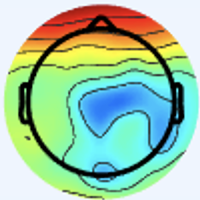

The data file committed next to this chart (first rows):
[238 245 254 255], [238 245 254 255], [238 245 254 255], [238 245 254 255], [238 245 254 255], [238 245 254 255], [238 245 254 255], [238 245 254 255], [238 245 254 255], [238 245 254 255], [238 245 254 255], [238 245 254 255], [238 245 254 255], [238 245 254 255], [238 245 254 255], [238 245 254 255], [238 245 254 255], [238 245 254 255], [238 245 254 255], [238 245 254 255], [238 245 254 255], [238 245 254 255], [238 245 254 255], [238 245 254 255]
[238 245 254 255], [238 245 254 255], [238 245 254 255], [238 245 254 255], [238 245 254 255], [238 245 254 255], [238 245 254 255], [238 245 254 255], [238 245 254 255], [238 245 254 255], [238 245 254 255], [238 245 254 255], [238 245 254 255], [238 245 254 255], [238 245 254 255], [238 245 254 255], [238 245 254 255], [238 245 254 255], [238 245 254 255], [238 245 254 255], [238 245 254 255], [238 245 254 255], [238 245 254 255], [238 245 254 255]
[238 245 254 255], [238 245 254 255], [238 245 254 255], [238 245 254 255], [238 245 254 255], [238 245 254 255], [238 245 254 255], [238 245 254 255], [238 245 254 255], [238 245 254 255], [238 245 254 255], [238 245 254 255], [238 245 254 255], [238 245 254 255], [238 245 254 255], [238 245 254 255], [238 245 254 255], [238 245 254 255], [238 245 254 255], [238 245 254 255], [238 245 254 255], [238 245 254 255], [238 245 254 255], [238 245 254 255]
[238 245 254 255], [238 245 254 255], [238 245 254 255], [238 245 254 255], [238 245 254 255], [238 245 254 255], [238 245 254 255], [238 245 254 255], [238 245 254 255], [238 245 254 255], [238 245 254 255], [238 245 254 255], [238 245 254 255], [238 245 254 255], [238 245 254 255], [238 245 254 255], [238 245 254 255], [238 245 254 255], [238 245 254 255], [238 245 254 255], [238 245 254 255], [238 245 254 255], [238 245 254 255], [238 245 254 255]
[238 245 254 255], [238 245 254 255], [238 245 254 255], [238 245 254 255], [238 245 254 255], [238 245 254 255], [238 245 254 255], [238 245 254 255], [238 245 254 255], [238 245 254 255], [238 245 254 255], [238 245 254 255], [238 245 254 255], [238 245 254 255], [238 245 254 255], [238 245 254 255], [238 245 254 255], [238 245 254 255], [238 245 254 255], [238 245 254 255], [238 245 254 255], [238 245 254 255], [238 245 254 255], [238 245 254 255]
[238 245 254 255], [238 245 254 255], [238 245 254 255], [238 245 254 255], [238 245 254 255], [238 245 254 255], [238 245 254 255], [238 245 254 255], [238 245 254 255], [238 245 254 255], [238 245 254 255], [238 245 254 255], [238 245 254 255], [238 245 254 255], [238 245 254 255], [238 245 254 255], [238 245 254 255], [238 245 254 255], [238 245 254 255], [238 245 254 255], [238 245 254 255], [238 245 254 255], [238 245 254 255], [238 245 254 255]
[238 245 254 255], [238 245 254 255], [238 245 254 255], [238 245 254 255], [238 245 254 255], [238 245 254 255], [238 245 254 255], [238 245 254 255], [238 245 254 255], [238 245 254 255], [238 245 254 255], [238 245 254 255], [238 245 254 255], [238 245 254 255], [238 245 254 255], [238 245 254 255], [238 245 254 255], [238 245 254 255], [238 245 254 255], [238 245 254 255], [238 245 254 255], [238 245 254 255], [238 245 254 255], [238 245 254 255]
[238 245 254 255], [238 245 254 255], [238 245 254 255], [238 245 254 255], [238 245 254 255], [238 245 254 255], [238 245 254 255], [238 245 254 255], [238 245 254 255], [238 245 254 255], [238 245 254 255], [238 245 254 255], [238 245 254 255], [238 245 254 255], [238 245 254 255], [238 245 254 255], [238 245 254 255], [238 245 254 255], [238 245 254 255], [238 245 254 255], [238 245 254 255], [238 245 254 255], [238 245 254 255], [238 245 254 255]
[239 245 254 255], [239 245 254 255], [239 245 254 255], [239 245 254 255], [239 245 254 255], [239 245 254 255], [239 245 254 255], [239 245 254 255], [239 245 254 255], [239 245 254 255], [239 245 254 255], [239 245 254 255], [239 245 254 255], [239 245 254 255], [239 245 254 255], [239 245 254 255], [239 245 254 255], [239 245 254 255], [239 245 254 255], [239 245 254 255], [239 245 254 255], [239 245 254 255], [239 245 254 255], [239 245 254 255]
[239 245 254 255], [239 245 254 255], [239 245 254 255], [239 245 254 255], [239 245 254 255], [239 245 254 255], [239 245 254 255], [239 245 254 255], [239 245 254 255], [239 245 254 255], [239 245 254 255], [239 245 254 255], [239 245 254 255], [239 245 254 255], [239 245 254 255], [239 245 254 255], [239 245 254 255], [239 245 254 255], [239 245 254 255], [239 245 254 255], [239 245 254 255], [239 245 254 255], [239 245 254 255], [239 245 254 255]
[239 245 254 255], [239 245 254 255], [239 245 254 255], [239 245 254 255], [239 245 254 255], [239 245 254 255], [239 245 254 255], [239 245 254 255], [239 245 254 255], [239 245 254 255], [239 245 254 255], [239 245 254 255], [239 245 254 255], [239 245 254 255], [239 245 254 255], [239 245 254 255], [239 245 254 255], [239 245 254 255], [239 245 254 255], [239 245 254 255], [239 245 254 255], [239 245 254 255], [239 245 254 255], [239 245 254 255]
[239 245 254 255], [239 245 254 255], [239 245 254 255], [239 245 254 255], [239 245 254 255], [239 245 254 255], [239 245 254 255], [239 245 254 255], [239 245 254 255], [239 245 254 255], [239 245 254 255], [239 245 254 255], [239 245 254 255], [239 245 254 255], [239 245 254 255], [239 245 254 255], [239 245 254 255], [239 245 254 255], [239 245 254 255], [239 245 254 255], [239 245 254 255], [239 245 254 255], [239 245 254 255], [239 245 254 255]
[239 245 254 255], [239 245 254 255], [239 245 254 255], [239 245 254 255], [239 245 254 255], [239 245 254 255], [239 245 254 255], [239 245 254 255], [239 245 254 255], [239 245 254 255], [239 245 254 255], [239 245 254 255], [239 245 254 255], [239 245 254 255], [239 245 254 255], [239 245 254 255], [239 245 254 255], [239 245 254 255], [239 245 254 255], [239 245 254 255], [239 245 254 255], [239 245 254 255], [239 245 254 255], [239 245 254 255]
[239 245 254 255], [239 245 254 255], [239 245 254 255], [239 245 254 255], [239 245 254 255], [239 245 254 255], [239 245 254 255], [239 245 254 255], [239 245 254 255], [239 245 254 255], [239 245 254 255], [239 245 254 255], [239 245 254 255], [239 245 254 255], [239 245 254 255], [239 245 254 255], [239 245 254 255], [239 245 254 255], [239 245 254 255], [239 245 254 255], [239 245 254 255], [239 245 254 255], [239 245 254 255], [239 245 254 255]
[239 245 254 255], [239 245 254 255], [239 245 254 255], [239 245 254 255], [239 245 254 255], [239 245 254 255], [239 245 254 255], [239 245 254 255], [239 245 254 255], [239 245 254 255], [239 245 254 255], [239 245 254 255], [239 245 254 255], [239 245 254 255], [239 245 254 255], [239 245 254 255], [239 245 254 255], [239 245 254 255], [239 245 254 255], [239 245 254 255], [239 245 254 255], [239 245 254 255], [239 245 254 255], [239 245 254 255]
[239 245 254 255], [239 245 254 255], [239 245 254 255], [239 245 254 255], [239 245 254 255], [239 245 254 255], [239 245 254 255], [239 245 254 255], [239 245 254 255], [239 245 254 255], [239 245 254 255], [239 245 254 255], [239 245 254 255], [239 245 254 255], [239 245 254 255], [239 245 254 255], [239 245 254 255], [239 245 254 255], [239 245 254 255], [239 245 254 255], [239 245 254 255], [239 245 254 255], [239 245 254 255], [239 245 254 255]
[239 245 254 255], [239 245 254 255], [239 245 254 255], [239 245 254 255], [239 245 254 255], [239 245 254 255], [239 245 254 255], [239 245 254 255], [239 245 254 255], [239 245 254 255], [239 245 254 255], [239 245 254 255], [239 245 254 255], [239 245 254 255], [239 245 254 255], [239 245 254 255], [239 245 254 255], [239 245 254 255], [239 245 254 255], [239 245 254 255], [239 245 254 255], [239 245 254 255], [239 245 254 255], [239 245 254 255]
[239 245 254 255], [239 245 254 255], [239 245 254 255], [239 245 254 255], [239 245 254 255], [239 245 254 255], [239 245 254 255], [239 245 254 255], [239 245 254 255], [239 245 254 255], [239 245 254 255], [239 245 254 255], [239 245 254 255], [239 245 254 255], [239 245 254 255], [239 245 254 255], [239 245 254 255], [239 245 254 255], [239 245 254 255], [239 245 254 255], [239 245 254 255], [239 245 254 255], [239 245 254 255], [239 245 254 255]
[239 245 254 255], [239 245 254 255], [239 245 254 255], [239 245 254 255], [239 245 254 255], [239 245 254 255], [239 245 254 255], [239 245 254 255], [239 245 254 255], [239 245 254 255], [239 245 254 255], [239 245 254 255], [239 245 254 255], [239 245 254 255], [239 245 254 255], [239 245 254 255], [239 245 254 255], [239 245 254 255], [239 245 254 255], [239 245 254 255], [239 245 254 255], [239 245 254 255], [239 245 254 255], [239 245 254 255]
[239 245 254 255], [239 245 254 255], [239 245 254 255], [239 245 254 255], [239 245 254 255], [239 245 254 255], [239 245 254 255], [239 245 254 255], [239 245 254 255], [239 245 254 255], [239 245 254 255], [239 245 254 255], [239 245 254 255], [239 245 254 255], [239 245 254 255], [239 245 254 255], [239 245 254 255], [239 245 254 255], [239 245 254 255], [239 245 254 255], [239 245 254 255], [239 245 254 255], [239 245 254 255], [239 245 254 255]
[239 245 254 255], [239 245 254 255], [239 245 254 255], [239 245 254 255], [239 245 254 255], [239 245 254 255], [239 245 254 255], [239 245 254 255], [239 245 254 255], [239 245 254 255], [239 245 254 255], [239 245 254 255], [239 245 254 255], [239 245 254 255], [239 245 254 255], [239 245 254 255], [239 245 254 255], [239 245 254 255], [239 245 254 255], [239 245 254 255], [239 245 254 255], [239 245 254 255], [239 245 254 255], [239 245 254 255]
[239 245 254 255], [239 245 254 255], [239 245 254 255], [239 245 254 255], [239 245 254 255], [239 245 254 255], [239 245 254 255], [239 245 254 255], [239 245 254 255], [239 245 254 255], [239 245 254 255], [239 245 254 255], [239 245 254 255], [239 245 254 255], [239 245 254 255], [239 245 254 255], [239 245 254 255], [239 245 254 255], [239 245 254 255], [239 245 254 255], [239 245 254 255], [239 245 254 255], [239 245 254 255], [239 245 254 255]
[239 245 254 255], [239 245 254 255], [239 245 254 255], [239 245 254 255], [239 245 254 255], [239 245 254 255], [239 245 254 255], [239 245 254 255], [239 245 254 255], [239 245 254 255], [239 245 254 255], [239 245 254 255], [239 245 254 255], [239 245 254 255], [239 245 254 255], [239 245 254 255], [239 245 254 255], [239 245 254 255], [239 245 254 255], [239 245 254 255], [239 245 254 255], [239 245 254 255], [239 245 254 255], [239 245 254 255]
[239 245 254 255], [239 245 254 255], [239 245 254 255], [239 245 254 255], [239 245 254 255], [239 245 254 255], [239 245 254 255], [239 245 254 255], [239 245 254 255], [239 245 254 255], [239 245 254 255], [239 245 254 255], [239 245 254 255], [239 245 254 255], [239 245 254 255], [239 245 254 255], [239 245 254 255], [239 245 254 255], [239 245 254 255], [239 245 254 255], [239 245 254 255], [239 245 254 255], [239 245 254 255], [239 245 254 255]
[239 245 254 255], [239 245 254 255], [239 245 254 255], [239 245 254 255], [239 245 254 255], [239 245 254 255], [239 245 254 255], [239 245 254 255], [239 245 254 255], [239 245 254 255], [239 245 254 255], [239 245 254 255], [239 245 254 255], [239 245 254 255], [239 245 254 255], [239 245 254 255], [239 245 254 255], [239 245 254 255], [239 245 254 255], [239 245 254 255], [239 245 254 255], [239 245 254 255], [239 245 254 255], [239 245 254 255]
[239 245 254 255], [239 245 254 255], [239 245 254 255], [239 245 254 255], [239 245 254 255], [239 245 254 255], [239 245 254 255], [239 245 254 255], [239 245 254 255], [239 245 254 255], [239 245 254 255], [239 245 254 255], [239 245 254 255], [239 245 254 255], [239 245 254 255], [239 245 254 255], [239 245 254 255], [239 245 254 255], [239 245 254 255], [239 245 254 255], [239 245 254 255], [239 245 254 255], [239 245 254 255], [239 245 254 255]
[239 245 254 255], [239 245 254 255], [239 245 254 255], [239 245 254 255], [239 245 254 255], [239 245 254 255], [239 245 254 255], [239 245 254 255], [239 245 254 255], [239 245 254 255], [239 245 254 255], [239 245 254 255], [239 245 254 255], [239 245 254 255], [239 245 254 255], [239 245 254 255], [239 245 254 255], [239 245 254 255], [239 245 254 255], [239 245 254 255], [239 245 254 255], [239 245 254 255], [239 245 254 255], [239 245 254 255]
[239 245 254 255], [239 245 254 255], [239 245 254 255], [239 245 254 255], [239 245 254 255], [239 245 254 255], [239 245 254 255], [239 245 254 255], [239 245 254 255], [239 245 254 255], [239 245 254 255], [239 245 254 255], [239 245 254 255], [239 245 254 255], [239 245 254 255], [239 245 254 255], [239 245 254 255], [239 245 254 255], [239 245 254 255], [239 245 254 255], [239 245 254 255], [239 245 254 255], [239 245 254 255], [239 245 254 255]
[239 245 254 255], [239 245 254 255], [239 245 254 255], [239 245 254 255], [239 245 254 255], [239 245 254 255], [239 245 254 255], [239 245 254 255], [239 245 254 255], [239 245 254 255], [239 245 254 255], [239 245 254 255], [239 245 254 255], [239 245 254 255], [239 245 254 255], [239 245 254 255], [239 245 254 255], [239 245 254 255], [239 245 254 255], [239 245 254 255], [239 245 254 255], [239 245 254 255], [239 245 254 255], [239 245 254 255]
[239 245 254 255], [239 245 254 255], [239 245 254 255], [239 245 254 255], [239 245 254 255], [239 245 254 255], [239 245 254 255], [239 245 254 255], [239 245 254 255], [239 245 254 255], [239 245 254 255], [239 245 254 255], [239 245 254 255], [239 245 254 255], [239 245 254 255], [239 245 254 255], [239 245 254 255], [239 245 254 255], [239 245 254 255], [239 245 254 255], [239 245 254 255], [239 245 254 255], [239 245 254 255], [239 245 254 255]
[239 245 254 255], [239 245 254 255], [239 245 254 255], [239 245 254 255], [239 245 254 255], [239 245 254 255], [239 245 254 255], [239 245 254 255], [239 245 254 255], [239 245 254 255], [239 245 254 255], [239 245 254 255], [239 245 254 255], [239 245 254 255], [239 245 254 255], [239 245 254 255], [239 245 254 255], [239 245 254 255], [239 245 254 255], [239 245 254 255], [239 245 254 255], [239 245 254 255], [239 245 254 255], [239 245 254 255]
[239 245 254 255], [239 245 254 255], [239 245 254 255], [239 245 254 255], [239 245 254 255], [239 245 254 255], [239 245 254 255], [239 245 254 255], [239 245 254 255], [239 245 254 255], [239 245 254 255], [239 245 254 255], [239 245 254 255], [239 245 254 255], [239 245 254 255], [239 245 254 255], [239 245 254 255], [239 245 254 255], [239 245 254 255], [239 245 254 255], [239 245 254 255], [239 245 254 255], [239 245 254 255], [239 245 254 255]
[239 245 254 255], [239 245 254 255], [239 245 254 255], [239 245 254 255], [239 245 254 255], [239 245 254 255], [239 245 254 255], [239 245 254 255], [239 245 254 255], [239 245 254 255], [239 245 254 255], [239 245 254 255], [239 245 254 255], [239 245 254 255], [239 245 254 255], [239 245 254 255], [239 245 254 255], [239 245 254 255], [239 245 254 255], [239 245 254 255], [239 245 254 255], [239 245 254 255], [239 245 254 255], [239 245 254 255]
[239 245 254 255], [239 245 254 255], [239 245 254 255], [239 245 254 255], [239 245 254 255], [239 245 254 255], [239 245 254 255], [239 245 254 255], [239 245 254 255], [239 245 254 255], [239 245 254 255], [239 245 254 255], [239 245 254 255], [239 245 254 255], [239 245 254 255], [239 245 254 255], [239 245 254 255], [239 245 254 255], [239 245 254 255], [239 245 254 255], [239 245 254 255], [239 245 254 255], [239 245 254 255], [239 245 254 255]
[239 245 254 255], [239 245 254 255], [239 245 254 255], [239 245 254 255], [239 245 254 255], [239 245 254 255], [239 245 254 255], [239 245 254 255], [239 245 254 255], [239 245 254 255], [239 245 254 255], [239 245 254 255], [239 245 254 255], [239 245 254 255], [239 245 254 255], [239 245 254 255], [239 245 254 255], [239 245 254 255], [239 245 254 255], [239 245 254 255], [239 245 254 255], [239 245 254 255], [239 245 254 255], [239 245 254 255]
[239 245 254 255], [239 245 254 255], [239 245 254 255], [239 245 254 255], [239 245 254 255], [239 245 254 255], [239 245 254 255], [239 245 254 255], [239 245 254 255], [239 245 254 255], [239 245 254 255], [239 245 254 255], [239 245 254 255], [239 245 254 255], [239 245 254 255], [239 245 254 255], [239 245 254 255], [239 245 254 255], [239 245 254 255], [239 245 254 255], [239 245 254 255], [239 245 254 255], [239 245 254 255], [239 245 254 255]
[239 245 254 255], [239 245 254 255], [239 245 254 255], [239 245 254 255], [239 245 254 255], [239 245 254 255], [239 245 254 255], [239 245 254 255], [239 245 254 255], [239 245 254 255], [239 245 254 255], [239 245 254 255], [239 245 254 255], [239 245 254 255], [239 245 254 255], [239 245 254 255], [239 245 254 255], [239 245 254 255], [239 245 254 255], [239 245 254 255], [239 245 254 255], [239 245 254 255], [239 245 254 255], [239 245 254 255]
[239 245 254 255], [239 245 254 255], [239 245 254 255], [239 245 254 255], [239 245 254 255], [239 245 254 255], [239 245 254 255], [239 245 254 255], [239 245 254 255], [239 245 254 255], [239 245 254 255], [239 245 254 255], [239 245 254 255], [239 245 254 255], [239 245 254 255], [239 245 254 255], [239 245 254 255], [239 245 254 255], [239 245 254 255], [239 245 254 255], [239 245 254 255], [239 245 254 255], [239 245 254 255], [239 245 254 255]
[239 245 254 255], [239 245 254 255], [239 245 254 255], [239 245 254 255], [239 245 254 255], [239 245 254 255], [239 245 254 255], [239 245 254 255], [239 245 254 255], [239 245 254 255], [239 245 254 255], [239 245 254 255], [239 245 254 255], [239 245 254 255], [239 245 254 255], [239 245 254 255], [239 245 254 255], [239 245 254 255], [239 245 254 255], [239 245 254 255], [239 245 254 255], [239 245 254 255], [239 245 254 255], [239 245 254 255]
[239 245 254 255], [239 245 254 255], [239 245 254 255], [239 245 254 255], [239 245 254 255], [239 245 254 255], [239 245 254 255], [239 245 254 255], [239 245 254 255], [239 245 254 255], [239 245 254 255], [239 245 254 255], [239 245 254 255], [239 245 254 255], [239 245 254 255], [239 245 254 255], [239 245 254 255], [239 245 254 255], [239 245 254 255], [239 245 254 255], [239 245 254 255], [239 245 254 255], [239 245 254 255], [239 246 254 255]
[239 245 254 255], [239 245 254 255], [239 245 254 255], [239 245 254 255], [239 245 254 255], [239 245 254 255], [239 245 254 255], [239 245 254 255], [239 245 254 255], [239 245 254 255], [239 245 254 255], [239 245 254 255], [239 245 254 255], [239 245 254 255], [239 245 254 255], [239 245 254 255], [239 245 254 255], [239 245 254 255], [239 245 254 255], [239 245 254 255], [239 245 254 255], [239 245 254 255], [239 247 254 255], [239 247 254 255]
[239 245 254 255], [239 245 254 255], [239 245 254 255], [239 245 254 255], [239 245 254 255], [239 245 254 255], [239 245 254 255], [239 245 254 255], [239 245 254 255], [239 245 254 255], [239 245 254 255], [239 245 254 255], [239 245 254 255], [239 245 254 255], [239 245 254 255], [239 245 254 255], [239 245 254 255], [239 245 254 255], [239 245 254 255], [239 245 254 255], [239 245 254 255], [239 245 254 255], [239 246 254 255], [239 241 246 255]
[239 245 254 255], [239 245 254 255], [239 245 254 255], [239 245 254 255], [239 245 254 255], [239 245 254 255], [239 245 254 255], [239 245 254 255], [239 245 254 255], [239 245 254 255], [239 245 254 255], [239 245 254 255], [239 245 254 255], [239 245 254 255], [239 245 254 255], [239 245 254 255], [239 245 254 255], [239 245 254 255], [239 245 254 255], [239 245 254 255], [239 246 254 255], [239 244 253 255], [239 240 247 255], [239 226 216 255]
[239 245 254 255], [239 245 254 255], [239 245 254 255], [239 245 254 255], [239 245 254 255], [239 245 254 255], [239 245 254 255], [239 245 254 255], [239 245 254 255], [239 245 254 255], [239 245 254 255], [239 245 254 255], [239 245 254 255], [239 245 254 255], [239 245 254 255], [239 245 254 255], [239 245 254 255], [239 245 254 255], [239 245 254 255], [239 245 254 255], [239 248 254 255], [239 244 252 255], [239 229 220 255], [239 207 166 255]
[239 245 254 255], [239 245 254 255], [239 245 254 255], [239 245 254 255], [239 245 254 255], [239 245 254 255], [239 245 254 255], [239 245 254 255], [239 245 254 255], [239 245 254 255], [239 245 254 255], [239 245 254 255], [239 245 254 255], [239 245 254 255], [239 245 254 255], [239 245 254 255], [239 245 254 255], [239 245 254 255], [239 245 253 255], [239 245 254 255], [239 251 254 255], [239 245 254 255], [240 212 169 255], [241 180  92 255]
[239 245 254 255], [239 245 254 255], [239 245 254 255], [239 245 254 255], [239 245 254 255], [239 245 254 255], [239 245 254 255], [239 245 254 255], [239 245 254 255], [239 245 254 255], [239 245 254 255], [239 245 254 255], [239 245 254 255], [239 245 254 255], [239 245 254 255], [239 245 254 255], [239 245 254 255], [239 245 254 255], [239 245 254 255], [239 245 254 255], [239 247 254 255], [240 236 223 255], [242 197 119 255], [243 168  62 255]
[239 245 254 255], [239 245 254 255], [239 245 254 255], [239 245 254 255], [239 245 254 255], [239 245 254 255], [239 245 254 255], [239 245 254 255], [239 245 254 255], [239 245 254 255], [239 245 254 255], [239 245 254 255], [239 245 254 255], [239 245 254 255], [239 245 254 255], [239 245 254 255], [239 245 254 255], [239 245 254 255], [239 248 254 255], [239 244 252 255], [242 229 192 255], [243 211 129 255], [243 189  80 255], [243 174  62 255]
[239 245 254 255], [239 245 254 255], [239 245 254 255], [239 245 254 255], [239 245 254 255], [239 245 254 255], [239 245 254 255], [239 245 254 255], [239 245 254 255], [239 245 254 255], [239 245 254 255], [239 245 254 255], [239 245 254 255], [239 245 254 255], [239 245 254 255], [239 245 254 255], [239 245 254 255], [239 245 254 255], [239 248 254 255], [239 241 239 255], [243 215 141 255], [246 194  76 255], [245 186  66 255], [245 184  64 255]
[239 245 254 255], [239 245 254 255], [239 245 254 255], [239 245 254 255], [239 245 254 255], [239 245 254 255], [239 245 254 255], [239 245 254 255], [239 245 254 255], [239 245 254 255], [239 245 254 255], [239 245 254 255], [239 245 254 255], [239 245 254 255], [239 245 254 255], [239 245 254 255], [239 246 254 255], [239 245 253 255], [239 243 250 255], [239 235 213 255], [242 209 113 255], [246 191  67 255], [246 192  66 255], [246 195  67 255]
[239 245 254 255], [239 245 254 255], [239 245 254 255], [239 245 254 255], [239 245 254 255], [239 245 254 255], [239 245 254 255], [239 245 254 255], [239 245 254 255], [239 245 254 255], [239 245 254 255], [239 245 254 255], [239 245 254 255], [239 245 254 255], [239 245 254 255], [239 245 254 255], [239 247 254 255], [240 245 251 255], [241 239 218 255], [242 228 165 255], [246 209  91 255], [246 195  67 255], [240 189  65 255], [234 187  64 255]
[239 245 254 255], [239 245 254 255], [239 245 254 255], [239 245 254 255], [239 245 254 255], [239 245 254 255], [239 245 254 255], [239 245 254 255], [239 245 254 255], [239 245 254 255], [239 245 254 255], [239 245 254 255], [239 245 254 255], [239 245 254 255], [239 245 253 255], [239 245 254 255], [242 250 254 255], [245 250 253 255], [250 237 166 255], [250 225  97 255], [250 219  77 255], [248 207  70 255], [208 172  58 255], [175 147  53 255]
[239 245 254 255], [239 245 254 255], [239 245 254 255], [239 245 254 255], [239 245 254 255], [239 245 254 255], [239 245 254 255], [239 245 254 255], [239 245 254 255], [239 245 254 255], [239 245 254 255], [239 245 254 255], [239 245 254 255], [239 245 254 255], [240 246 254 255], [238 245 254 255], [233 241 254 255], [230 233 233 255], [230 214 125 255], [232 201  69 255], [241 205  69 255], [231 198  67 255], [180 157  56 255], [139 125  51 255]
[239 245 254 255], [239 245 254 255], [239 245 254 255], [239 245 254 255], [239 245 254 255], [239 245 254 255], [239 245 254 255], [239 245 254 255], [239 245 254 255], [239 245 254 255], [239 245 254 255], [239 245 254 255], [239 245 254 255], [239 245 254 255], [243 249 254 255], [236 242 253 255], [207 213 229 255], [180 182 183 255], [162 154  98 255], [155 139  50 255], [167 148  51 255], [173 154  56 255], [154 139  54 255], [139 127  52 255]
[239 245 254 255], [239 245 254 255], [239 245 254 255], [239 245 254 255], [239 245 254 255], [239 245 254 255], [239 245 254 255], [239 245 254 255], [239 245 254 255], [239 245 254 255], [239 245 254 255], [239 245 254 255], [239 245 254 255], [239 245 254 255], [244 250 254 255], [236 241 246 255], [202 203 187 255], [170 166 124 255], [146 140  73 255], [136 128  47 255], [148 138  50 255], [159 149  56 255], [163 152  56 255], [164 153  56 255]
[239 245 254 255], [239 245 254 255], [239 245 254 255], [239 245 254 255], [239 245 254 255], [239 245 254 255], [239 245 254 255], [239 245 254 255], [239 245 254 255], [239 245 254 255], [239 245 254 255], [239 245 254 255], [239 245 254 255], [239 245 254 255], [241 246 254 255], [240 241 235 255], [232 223 137 255], [223 208  76 255], [215 202  68 255], [211 200  67 255], [214 203  68 255], [219 207  70 255], [221 208  70 255], [222 210  71 255]
[239 245 254 255], [239 245 254 255], [239 245 254 255], [239 245 254 255], [239 245 254 255], [239 245 254 255], [239 245 254 255], [239 245 254 255], [239 245 254 255], [239 245 254 255], [239 245 254 255], [239 245 254 255], [239 245 254 255], [239 245 253 255], [240 243 243 255], [244 242 202 255], [252 240 107 255], [253 240  80 255], [254 245  82 255], [255 248  83 255], [255 248  83 255], [254 247  82 255], [254 247  82 255], [255 248  83 255]
[239 245 254 255], [239 245 254 255], [239 245 254 255], [239 245 254 255], [239 245 254 255], [239 245 254 255], [239 245 254 255], [239 245 254 255], [239 245 254 255], [239 245 254 255], [239 245 254 255], [239 245 254 255], [238 245 254 255], [239 245 250 255], [243 243 201 255], [249 243 143 255], [254 246  93 255], [255 248  83 255], [255 250  83 255], [255 252  84 255], [255 252  84 255], [255 253  84 255], [255 253  84 255], [255 253  84 255]
[239 245 254 255], [239 245 254 255], [239 245 254 255], [239 245 254 255], [239 245 254 255], [239 245 254 255], [239 245 254 255], [239 245 254 255], [239 245 254 255], [239 245 254 255], [239 245 254 255], [239 245 254 255], [238 245 254 255], [240 245 245 255], [246 245 163 255], [251 246 103 255], [253 249  86 255], [254 251  83 255], [254 252  84 255], [254 251  84 255], [253 253  84 255], [252 253  84 255], [252 253  84 255], [252 253  84 255]
[239 245 254 255], [239 245 254 255], [239 245 254 255], [239 245 254 255], [239 245 254 255], [239 245 254 255], [239 245 254 255], [239 245 254 255], [239 245 254 255], [239 245 254 255], [239 245 254 255], [239 245 254 255], [238 243 254 255], [239 242 236 255], [245 246 137 255], [249 249  86 255], [251 250  84 255], [250 250  84 255], [247 252  85 255], [245 253  85 255], [245 253  85 255], [245 253  85 255], [243 253  85 255], [242 253  85 255]
[239 245 254 255], [239 245 254 255], [239 245 254 255], [239 245 254 255], [239 245 254 255], [239 245 254 255], [239 245 254 255], [239 245 254 255], [239 245 254 255], [239 245 254 255], [239 245 254 255], [239 245 253 255], [239 243 245 255], [239 242 206 255], [243 247 115 255], [245 251  83 255], [246 251  83 255], [245 251  85 255], [241 252  85 255], [238 253  85 255], [238 253  85 255], [238 253  85 255], [236 253  86 255], [234 253  86 255]
[239 245 254 255], [239 245 254 255], [239 245 254 255], [239 245 254 255], [239 245 254 255], [239 245 254 255], [239 245 254 255], [239 245 254 255], [239 245 254 255], [239 245 254 255], [239 245 254 255], [239 245 250 255], [240 246 204 255], [239 248 150 255], [240 250  99 255], [240 253  84 255], [239 252  84 255], [237 252  85 255], [237 253  86 255], [236 253  86 255], [234 253  86 255], [234 253  86 255], [231 253  86 255], [230 253  87 255]
... 139 more rows
